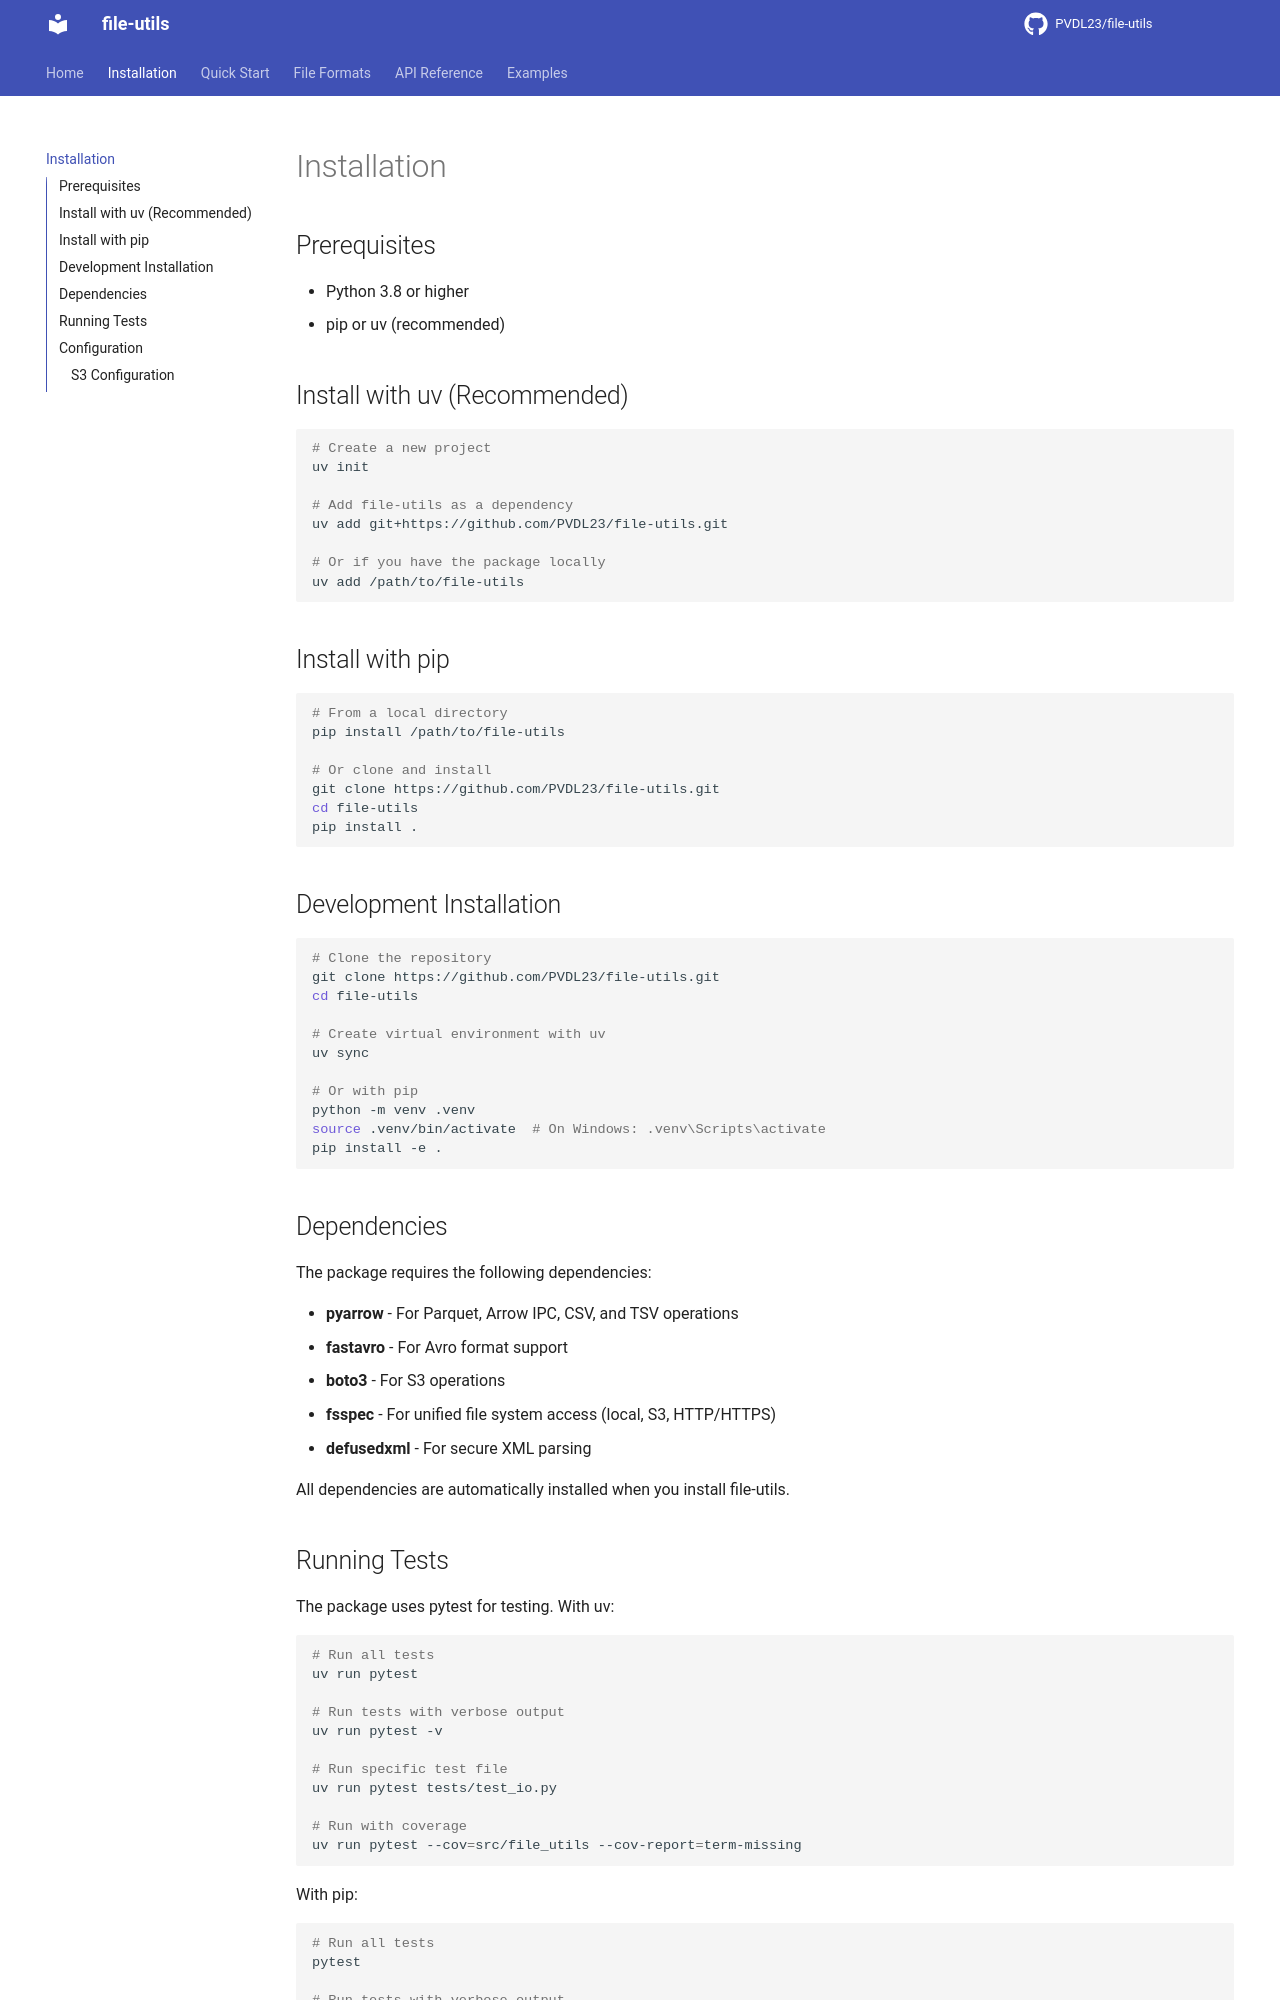

repository: PVDL23/file-utils · page: installation/index.html · generator: mkdocs

# Installation

## Prerequisites

- Python 3.8 or higher
- pip or uv (recommended)

## Install with uv (Recommended)

```bash
# Create a new project
uv init

# Add file-utils as a dependency
uv add git+https://github.com/PVDL23/file-utils.git

# Or if you have the package locally
uv add /path/to/file-utils
```

## Install with pip

```bash
# From a local directory
pip install /path/to/file-utils

# Or clone and install
git clone https://github.com/PVDL23/file-utils.git
cd file-utils
pip install .
```

## Development Installation

```bash
# Clone the repository
git clone https://github.com/PVDL23/file-utils.git
cd file-utils

# Create virtual environment with uv
uv sync

# Or with pip
python -m venv .venv
source .venv/bin/activate  # On Windows: .venv\Scripts\activate
pip install -e .
```

## Dependencies

The package requires the following dependencies:

- **pyarrow** - For Parquet, Arrow IPC, CSV, and TSV operations
- **fastavro** - For Avro format support
- **boto3** - For S3 operations
- **fsspec** - For unified file system access (local, S3, HTTP/HTTPS)
- **defusedxml** - For secure XML parsing

All dependencies are automatically installed when you install file-utils.
